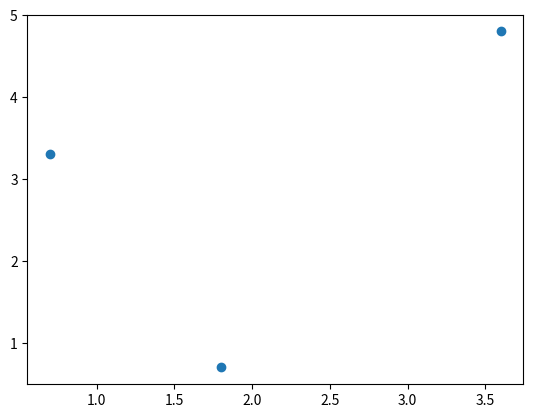

This figure's Python source:
#! /usr/bin/python

import matplotlib.pyplot as plt

X = [0.7, 1.8, 3.6]
Y = [3.3, 0.7, 4.8]

plt.plot(X, Y, "o")
plt.show()
